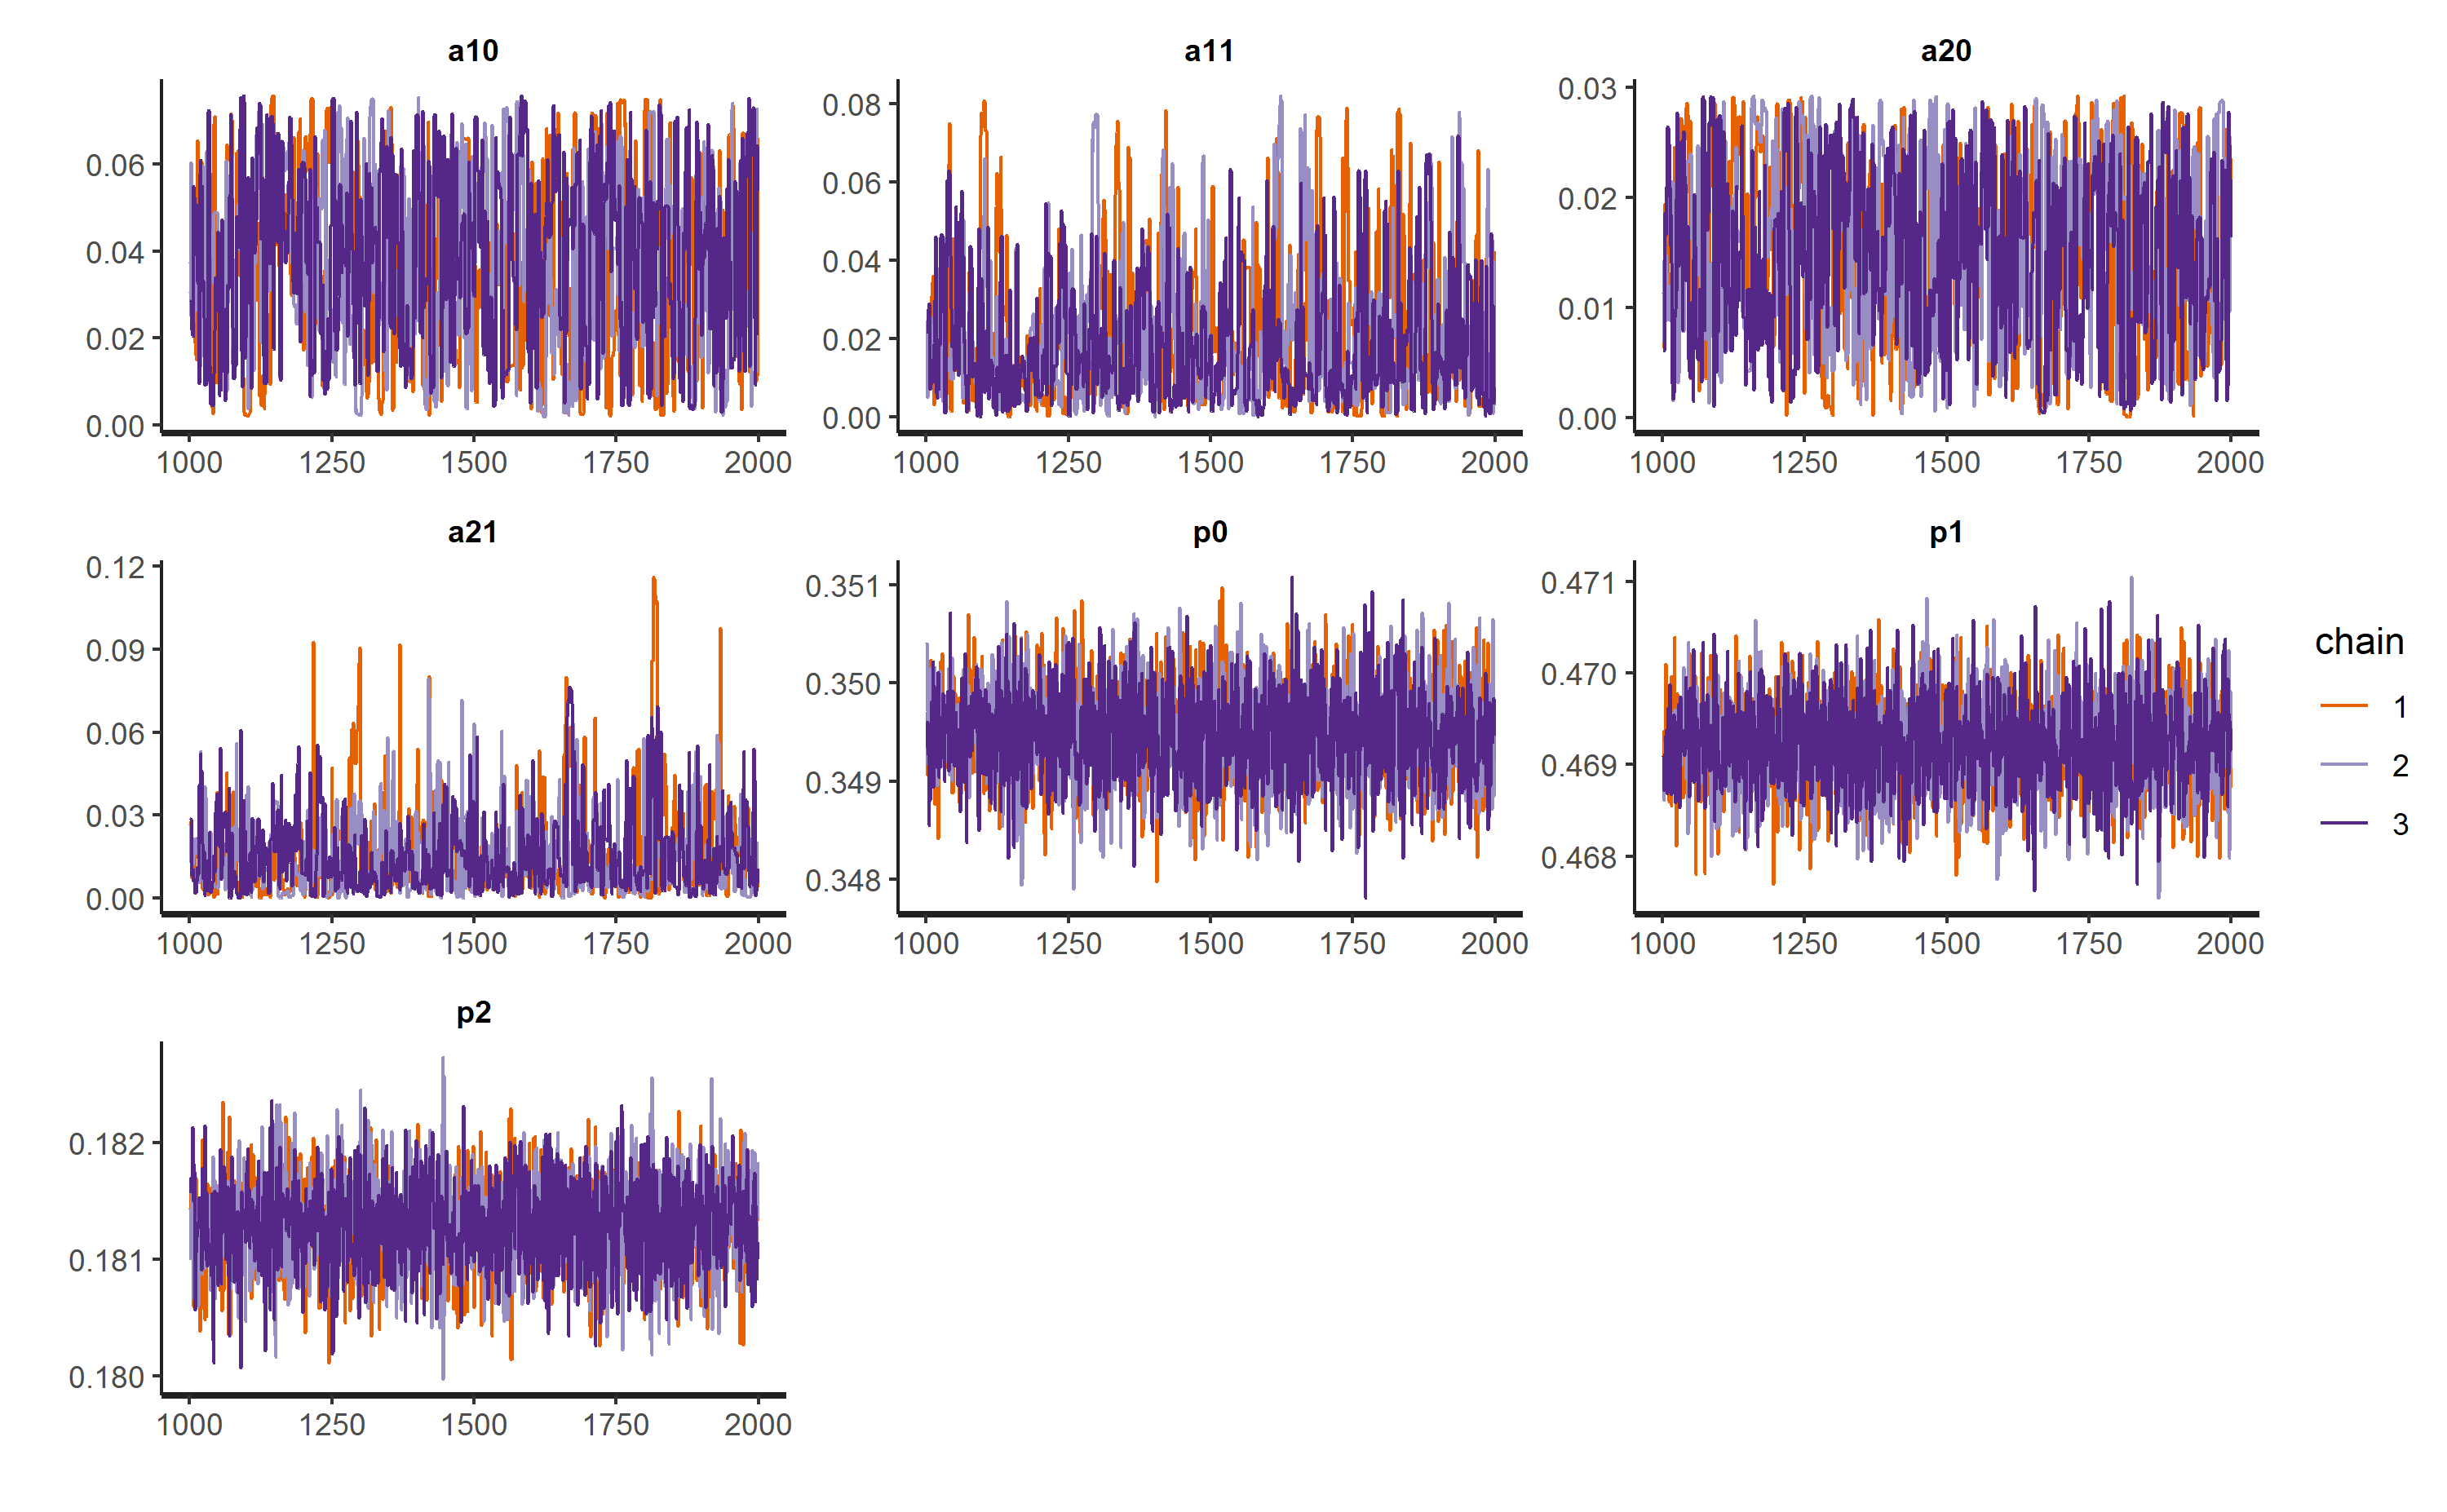

The table this chart was drawn from, first rows:
, mean, se_mean, sd, 2.5%, 25%, 50%, 75%, 97.5%, n_eff, Rhat
a10, 0.03772, 0.0008784, 0.02035, 0.003831, 0.0206, 0.03763, 0.05471, 0.07265, 536.6, 1.001
a11, 0.0205, 0.0008185, 0.01727, 0.0009404, 0.007258, 0.01553, 0.02896, 0.06632, 445.4, 1.003
a20, 0.01531, 0.0003634, 0.00801, 0.001322, 0.008796, 0.01532, 0.02224, 0.02851, 485.8, 1.003
a21, 0.01604, 0.0008637, 0.0153, 0.0005181, 0.004999, 0.01179, 0.02184, 0.05622, 313.7, 1.009
p0, 0.3495, 8.91917892944702e-06, 0.0004819, 0.3485, 0.3491, 0.3495, 0.3498, 0.3505, 2919, 0.9998
p1, 0.4692, 1.0228520625666e-05, 0.0005098, 0.4682, 0.4689, 0.4692, 0.4696, 0.4702, 2484, 0.9992
p2, 0.1813, 7.40498267335262e-06, 0.000387, 0.1805, 0.181, 0.1813, 0.1815, 0.182, 2731, 1
